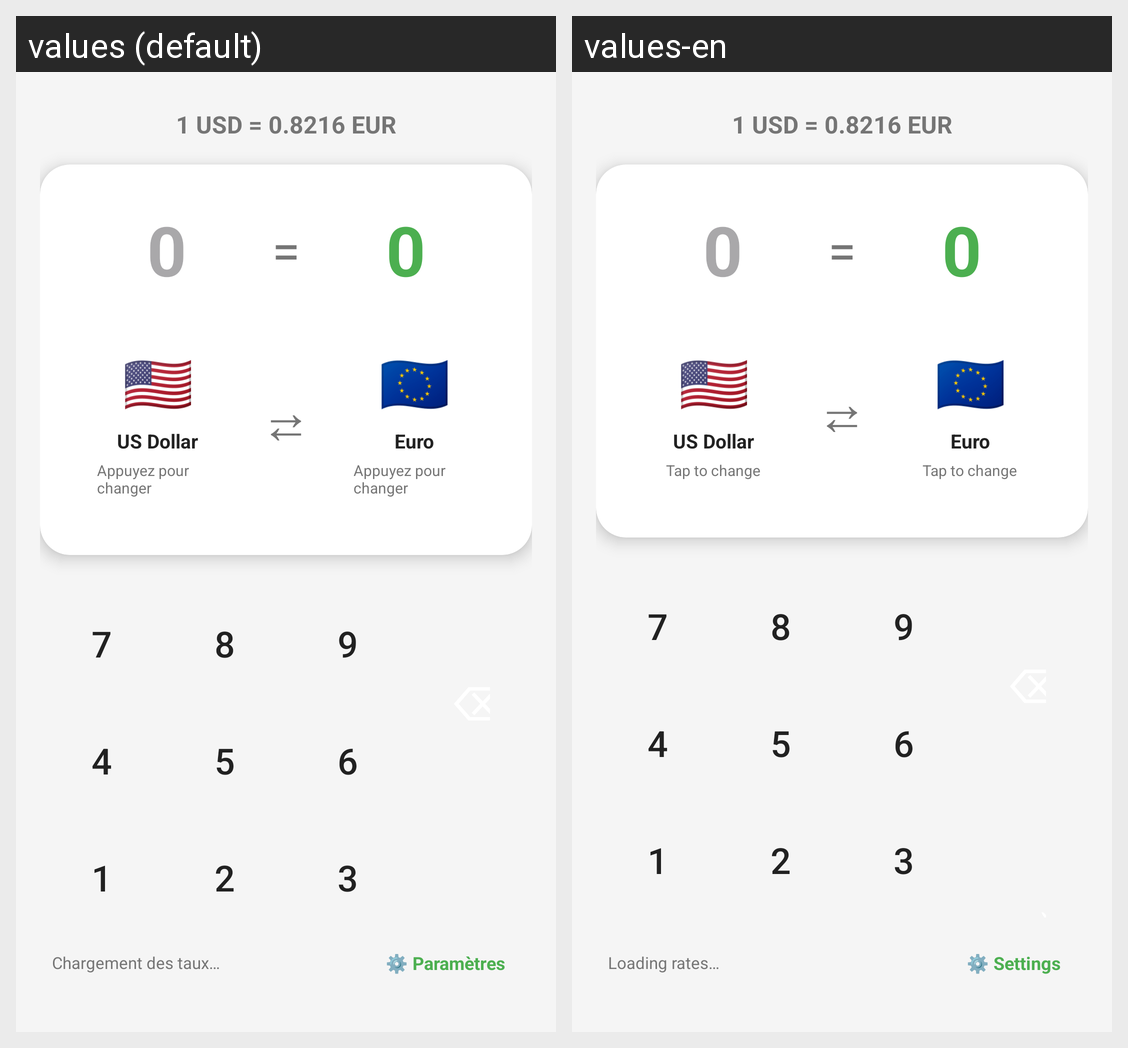

The same Android screen rendered under two of its app's locales, left to right. List the strings drawn on it with the default value and each locale's translation.
Android screen res/layout/activity_main.xml rendered under 2 locales, left to right: values (default), values-en. Device: Nexus 5 (rendered at 1080×1920; each locale shown at half size, 540×960, under a caption strip naming it); theme Theme.Currencyconverter.
Strings drawn on this screen, with the default value and each locale's value (text and hints the layout hard-codes, and strings that could not be matched under every locale, appear in the picture but are not listed):

tap_to_change
  values: Appuyez pour changer
  values-en: Tap to change

error_loading
  values: Chargement des taux…
  values-en: Loading rates…

settings
  values: ⚙️ Paramètres
  values-en: ⚙️ Settings
